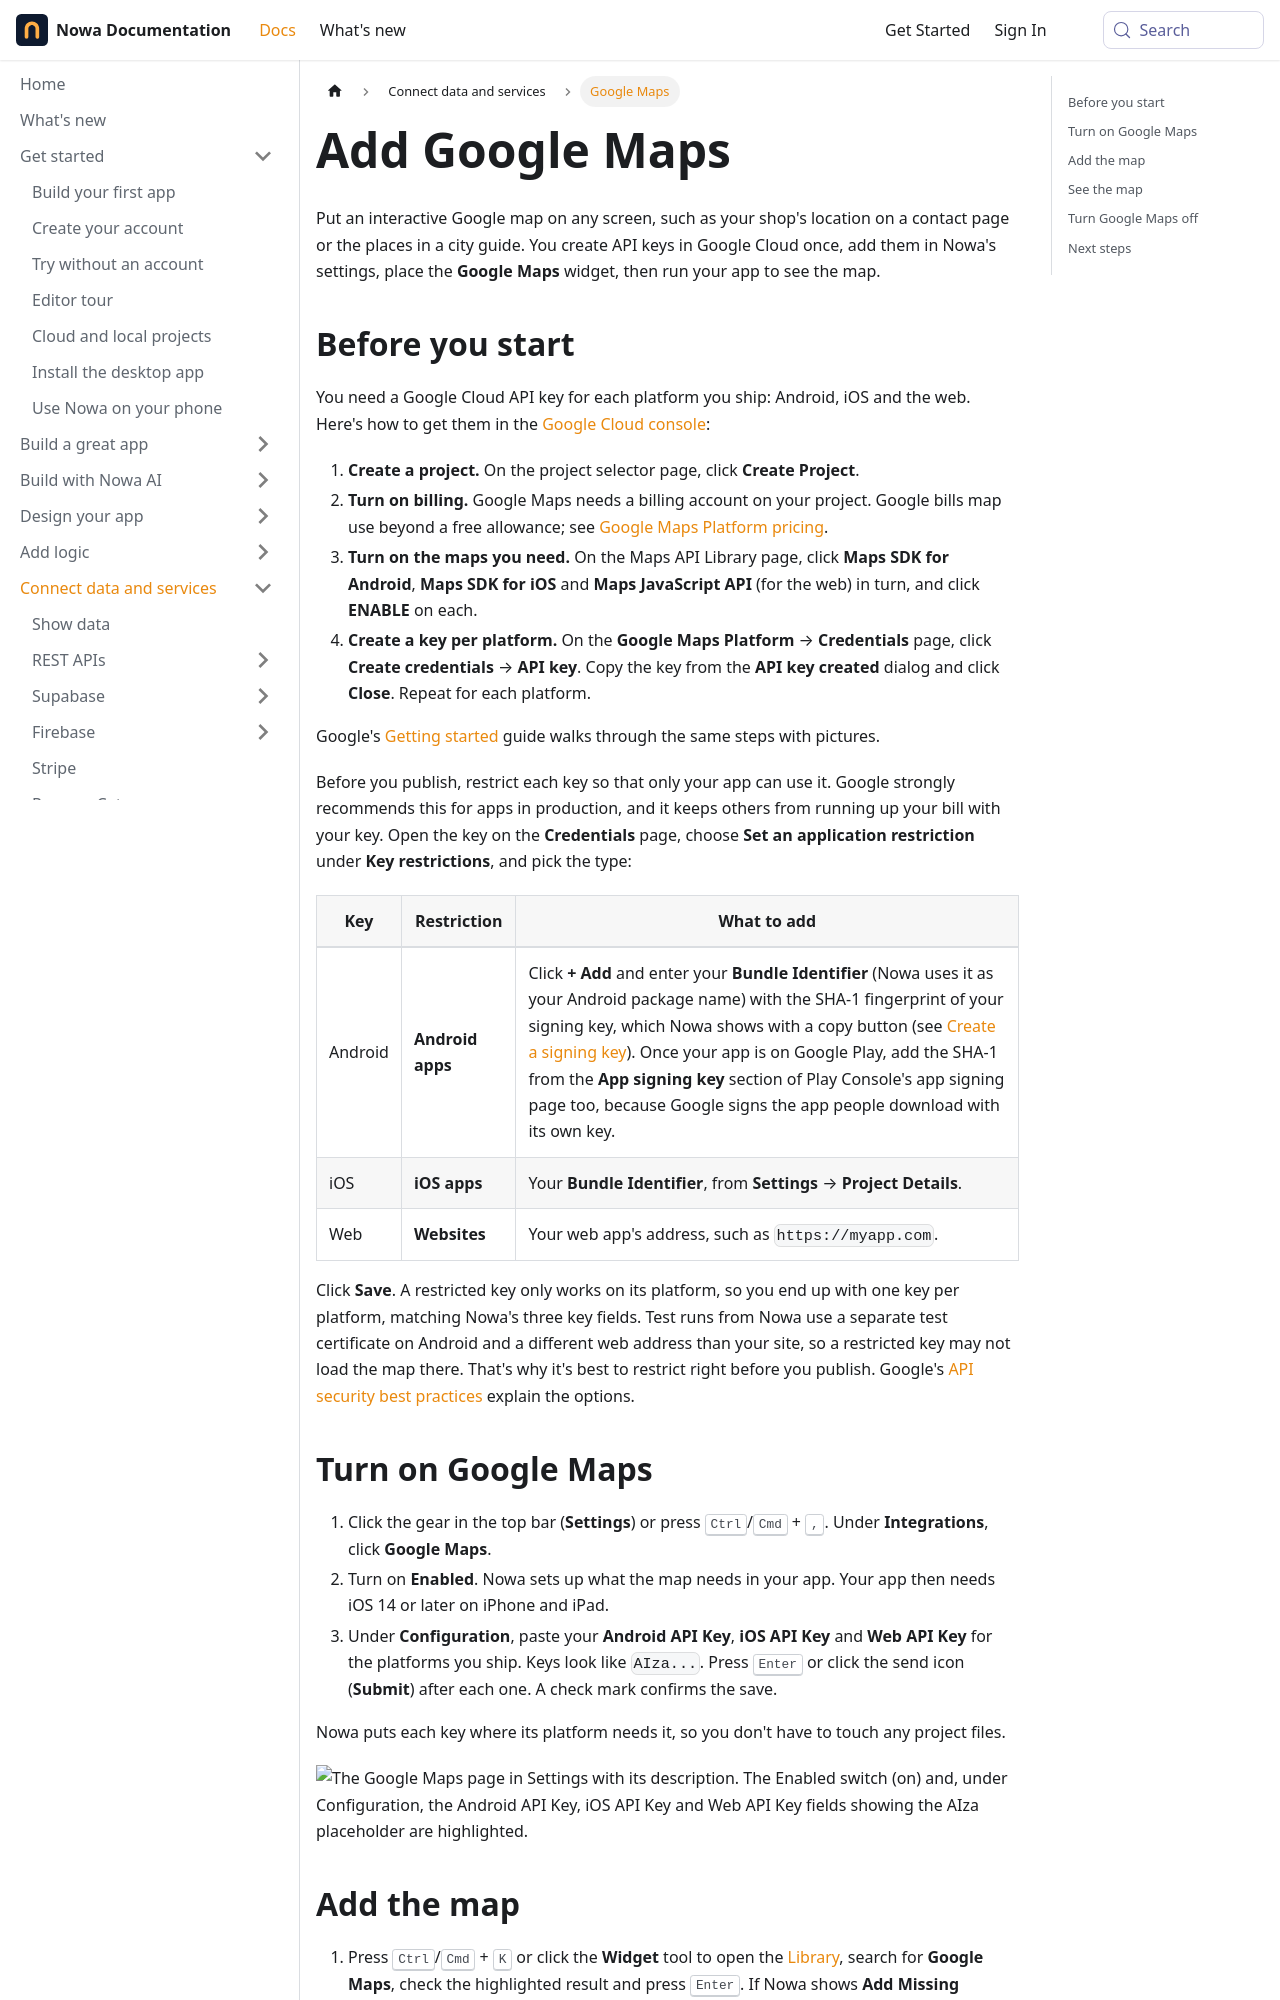

repository: nowaproj/docs · page: integrations/google-maps.html · generator: docusaurus

---
title: Add Google Maps
description: Show an interactive Google map in your app. Create your API keys in Google Cloud, add them in Nowa, place the Google Maps widget and run your app to see it.
sidebar_label: Google Maps
keywords: [google maps, map, maps api key, google cloud, api key restrictions, marker, location, gps, store locator]
---

Put an interactive Google map on any screen, such as your shop's location on a contact page or the places in a city guide. You create API keys in Google Cloud once, add them in Nowa's settings, place the **Google Maps** widget, then run your app to see the map.

## Before you start

You need a Google Cloud API key for each platform you ship: Android, iOS and the web. Here's how to get them in the [Google Cloud console](https://console.cloud.google.com/):

1. **Create a project.** On the project selector page, click **Create Project**.
2. **Turn on billing.** Google Maps needs a billing account on your project. Google bills map use beyond a free allowance; see [Google Maps Platform pricing](https://developers.google.com/maps/billing-and-pricing/pricing).
3. **Turn on the maps you need.** On the Maps API Library page, click **Maps SDK for Android**, **Maps SDK for iOS** and **Maps JavaScript API** (for the web) in turn, and click **ENABLE** on each.
4. **Create a key per platform.** On the **Google Maps Platform** → **Credentials** page, click **Create credentials** → **API key**. Copy the key from the **API key created** dialog and click **Close**. Repeat for each platform.

Google's [Getting started](https://developers.google.com/maps/get-started) guide walks through the same steps with pictures.

Before you publish, restrict each key so that only your app can use it. Google strongly recommends this for apps in production, and it keeps others from running up your bill with your key. Open the key on the **Credentials** page, choose **Set an application restriction** under **Key restrictions**, and pick the type:

| Key | Restriction | What to add |
|---|---|---|
| Android | **Android apps** | Click **+ Add** and enter your **Bundle Identifier** (Nowa uses it as your Android package name) with the SHA-1 fingerprint of your signing key, which Nowa shows with a copy button (see [Create a signing key](../publish/android.md#create-a-signing-key)). Once your app is on Google Play, add the SHA-1 from the **App signing key** section of Play Console's app signing page too, because Google signs the app people download with its own key. |
| iOS | **iOS apps** | Your **Bundle Identifier**, from **Settings** → **Project Details**. |
| Web | **Websites** | Your web app's address, such as `https://myapp.com`. |

Click **Save**. A restricted key only works on its platform, so you end up with one key per platform, matching Nowa's three key fields. Test runs from Nowa use a separate test certificate on Android and a different web address than your site, so a restricted key may not load the map there. That's why it's best to restrict right before you publish. Google's [API security best practices](https://developers.google.com/maps/api-security-best-practices) explain the options.
